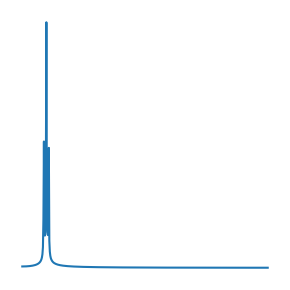
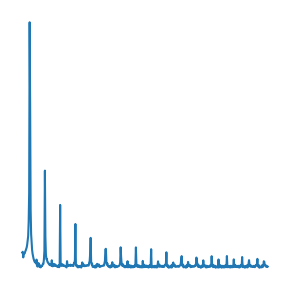
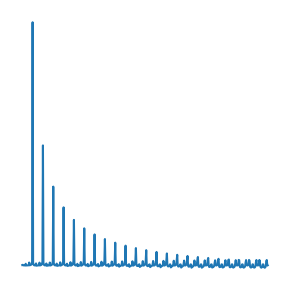
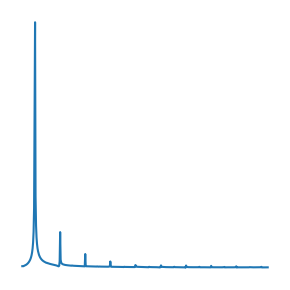
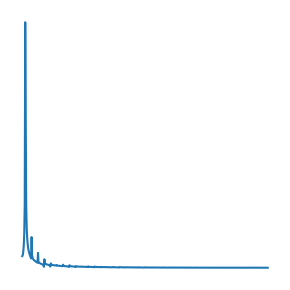
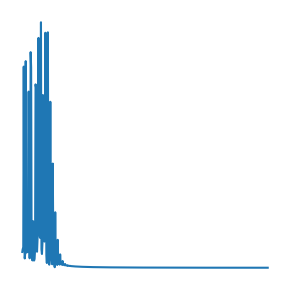
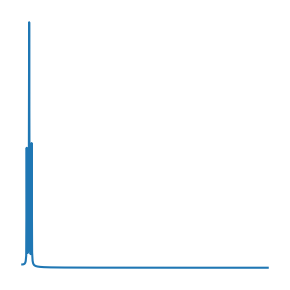
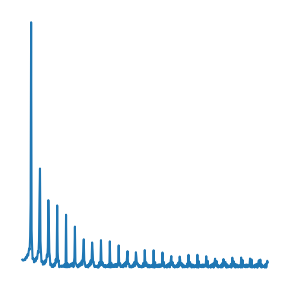
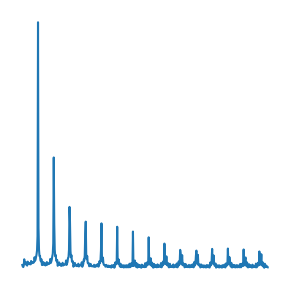
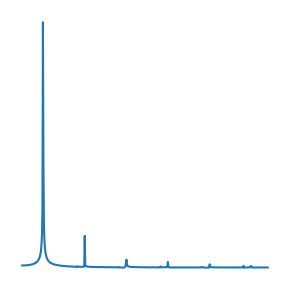

The matplotlib source for these figures, in order:
import numpy as np
import matplotlib.pyplot as plt
from scipy.signal import square, sawtooth
import os

# فولدر حفظ الصور
os.makedirs('test_signals_fft', exist_ok=True)

def generate_signal(signal_type, freq, fs, duration):
    t = np.linspace(0, duration, int(fs * duration), endpoint=False)
    if signal_type == 'sine':
        return np.sin(2 * np.pi * freq * t)
    elif signal_type == 'square':
        return square(2 * np.pi * freq * t)
    elif signal_type == 'sawtooth':
        return sawtooth(2 * np.pi * freq * t)
    elif signal_type == 'triangle':
        return sawtooth(2 * np.pi * freq * t, width=0.5)
    elif signal_type == 'am':
        carrier = np.cos(2 * np.pi * freq * t)
        modulator = np.sin(2 * np.pi * 5 * t)
        return (1 + modulator) * carrier
    elif signal_type == 'fm':
        kf = 10
        return np.cos(2 * np.pi * freq * t + kf * np.sin(2 * np.pi * 5 * t))
    else:
        raise ValueError("Unsupported signal type")

def save_fft_image(signal, fs, path):
    fft_vals = np.fft.fft(signal)
    fft_freqs = np.fft.fftfreq(len(signal), 1/fs)

    plt.figure(figsize=(3, 3))
    plt.plot(fft_freqs[:len(fft_vals)//2], np.abs(fft_vals)[:len(fft_vals)//2])
    plt.axis('off')
    plt.tight_layout()
    plt.savefig(path, bbox_inches='tight', pad_inches=0)
    plt.close()

# إعدادات الإشارة
fs = 1000  # sampling rate
duration = 1.0  # sec
signal_types = ['sine', 'square', 'sawtooth', 'triangle', 'am', 'fm']

# توليد 10 إشارات وحفظ الصور
for i in range(10):
    signal_type = np.random.choice(signal_types)
    freq = np.random.uniform(5, 50)
    signal = generate_signal(signal_type, freq, fs, duration)
    save_fft_image(signal, fs, f"test_signals_fft/{i}_{signal_type}.png")

print("✅ Done: 10 FFT signals saved in test_signals_fft/")
